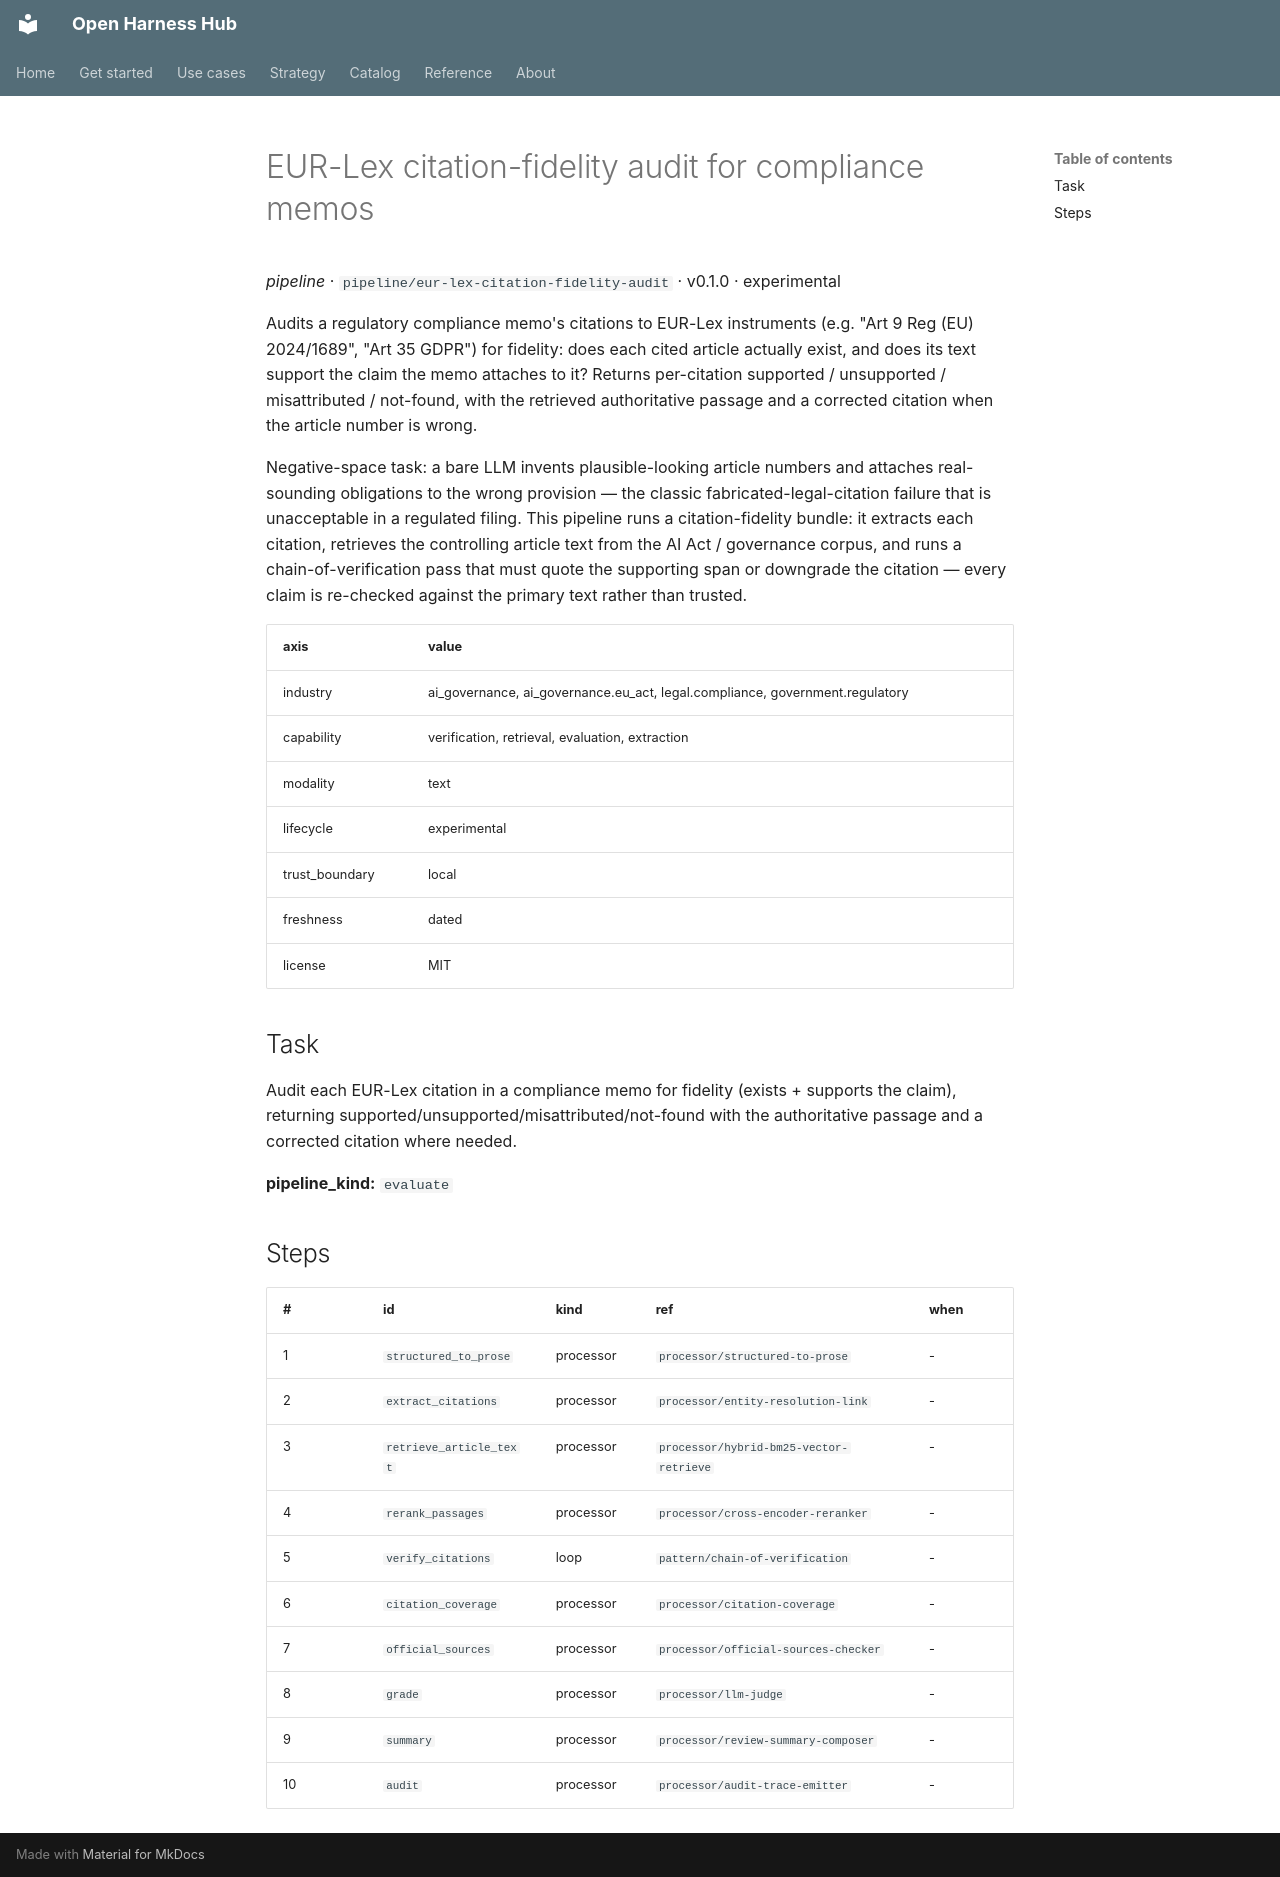

repository: Amarel-Taylor-Scott/open-harness-hub · page: catalog/pipeline_eur-lex-citation-fidelity-audit/index.html · generator: mkdocs

# EUR-Lex citation-fidelity audit for compliance memos

*pipeline* · `pipeline/eur-lex-citation-fidelity-audit` · v0.1.0 · experimental

Audits a regulatory compliance memo's citations to EUR-Lex instruments
(e.g. "Art 9 Reg (EU) 2024/1689", "Art 35 GDPR") for fidelity: does each cited
article actually exist, and does its text support the claim the memo attaches
to it? Returns per-citation supported / unsupported / misattributed /
not-found, with the retrieved authoritative passage and a corrected citation
when the article number is wrong.

Negative-space task: a bare LLM invents plausible-looking article numbers and
attaches real-sounding obligations to the wrong provision — the classic
fabricated-legal-citation failure that is unacceptable in a regulated filing.
This pipeline runs a citation-fidelity bundle: it extracts each citation,
retrieves the controlling article text from the AI Act / governance corpus,
and runs a chain-of-verification pass that must quote the supporting span or
downgrade the citation — every claim is re-checked against the primary text
rather than trusted.

| axis | value |
|---|---|
| industry | ai_governance, ai_governance.eu_act, legal.compliance, government.regulatory |
| capability | verification, retrieval, evaluation, extraction |
| modality | text |
| lifecycle | experimental |
| trust_boundary | local |
| freshness | dated |
| license | MIT |



## Task

Audit each EUR-Lex citation in a compliance memo for fidelity (exists + supports the claim), returning supported/unsupported/misattributed/not-found with the authoritative passage and a corrected citation where needed.

**pipeline_kind:** `evaluate`

## Steps

| # | id | kind | ref | when |
|---|---|---|---|---|
| 1 | `structured_to_prose` | processor | `processor/structured-to-prose` | - |
| 2 | `extract_citations` | processor | `processor/entity-resolution-link` | - |
| 3 | `retrieve_article_text` | processor | `processor/hybrid-bm25-vector-retrieve` | - |
| 4 | `rerank_passages` | processor | `processor/cross-encoder-reranker` | - |
| 5 | `verify_citations` | loop | `pattern/chain-of-verification` | - |
| 6 | `citation_coverage` | processor | `processor/citation-coverage` | - |
| 7 | `official_sources` | processor | `processor/official-sources-checker` | - |
| 8 | `grade` | processor | `processor/llm-judge` | - |
| 9 | `summary` | processor | `processor/review-summary-composer` | - |
| 10 | `audit` | processor | `processor/audit-trace-emitter` | - |
